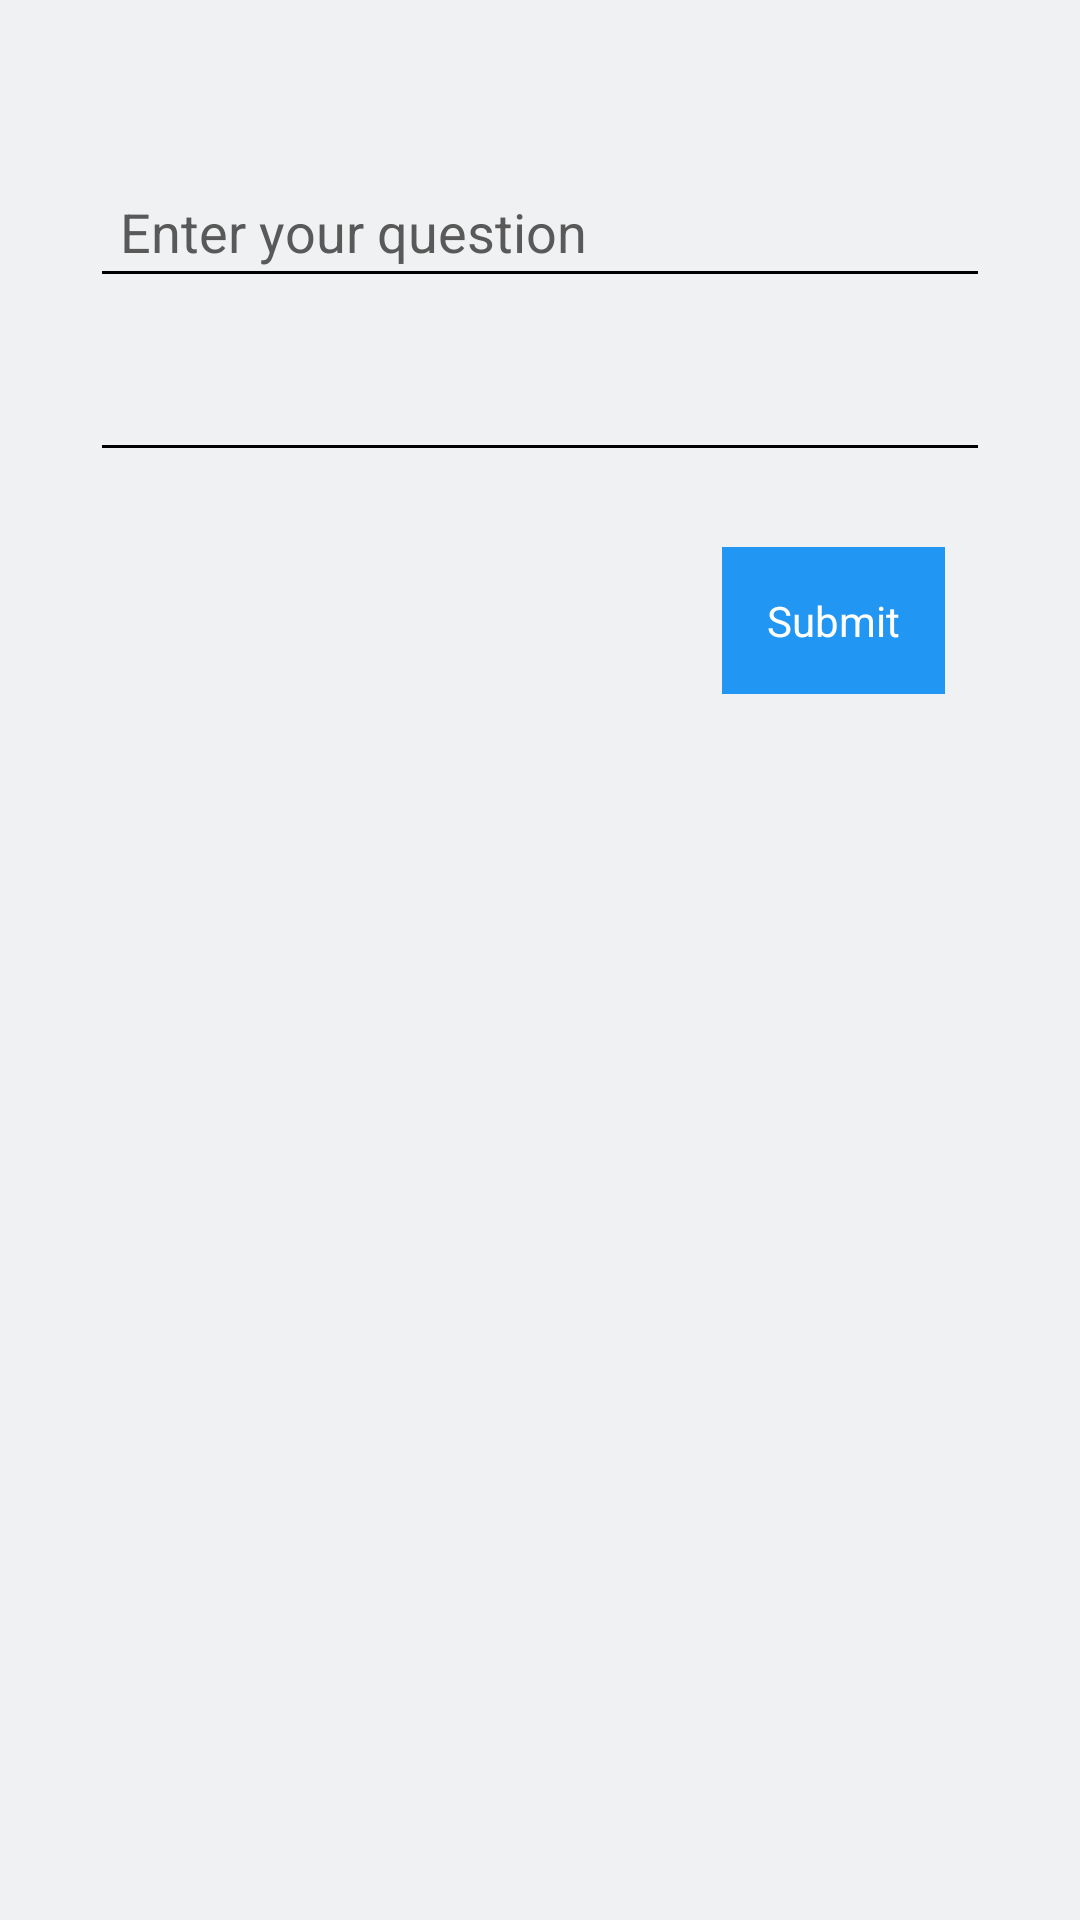

Reconstruct the res/layout file that produces this screen, plus the resources it refers to.
<!-- AndroidManifest.xml: application theme AppTheme -->
<!-- res/layout/new_ques.xml -->
<?xml version="1.0" encoding="utf-8"?>
<LinearLayout xmlns:android="http://schemas.android.com/apk/res/android"
    xmlns:app="http://schemas.android.com/apk/res-auto"
    android:layout_width="match_parent"
    android:layout_height="match_parent"
    android:background="#f0f1f2"
    android:orientation="vertical">

    <android.support.v7.widget.Toolbar
        android:id="@+id/toolbar_post"
        android:layout_width="match_parent"
        android:layout_height="wrap_content"
        android:background="#009688"
        app:popupTheme="@style/ThemeOverlay.AppCompat.Light"
        app:theme="@style/ThemeOverlay.AppCompat.Dark.ActionBar" />

    <EditText
        android:id="@+id/newQues"
        android:layout_width="match_parent"
        android:layout_height="wrap_content"
        android:layout_gravity="center"
        android:layout_marginTop="55dp"
        android:layout_marginLeft="30dp"
        android:layout_marginRight="30dp"
        android:background="@drawable/abc_edit_text_material"
        android:fontFamily="roboto-regular"
        android:hint="Enter your question"
        android:padding="10dp"
        android:textColorHint="#595959" />

    <Spinner
        android:id="@+id/post_topics"
        android:layout_width="match_parent"
        android:layout_height="wrap_content"
        android:layout_gravity="center"
        android:layout_marginTop="30dp"
        android:layout_marginLeft="30dp"
        android:layout_marginRight="30dp"
        android:background="@drawable/abc_edit_text_material"
        android:padding="10dp" />

    <Button
        android:id="@+id/addNewQues"
        android:layout_width="wrap_content"
        android:layout_height="wrap_content"
        android:layout_gravity="end"
        android:layout_marginRight="45dp"
        android:layout_marginTop="25dp"
        android:background="#2196f3"
        android:padding="15dp"
        android:text="Submit"
        android:textColor="#ffffff" />
</LinearLayout>
<!-- resources referenced by this layout -->
<resources>
  <style name="AppTheme" parent="AppBaseTheme">
  
          
          <item name="android:actionBarStyle">@style/MyActionBar</item>
      </style>
  <style name="AppBaseTheme" parent="android:Theme.Light">
          
      </style>
  <style name="MyActionBar" parent="@android:style/Widget.Holo.Light.ActionBar">
          <item name="android:background">@drawable/action_bar_background</item>
          <item name="android:titleTextStyle">@style/TitleTextStyle</item>
      </style>
  <style name="TitleTextStyle" parent="@android:style/Widget.Holo.Light.ActionBar">
          <item name="android:textColor">@color/white</item>
          <item name="android:typeface">sans</item>
          <item name="android:textSize">32sp</item>
          <item name="android:background">@color/actionBarBackground</item>
      </style>
  <color name="white">#FFFFFF</color>
  <color name="actionBarBackground">#457EB1</color>
</resources>
